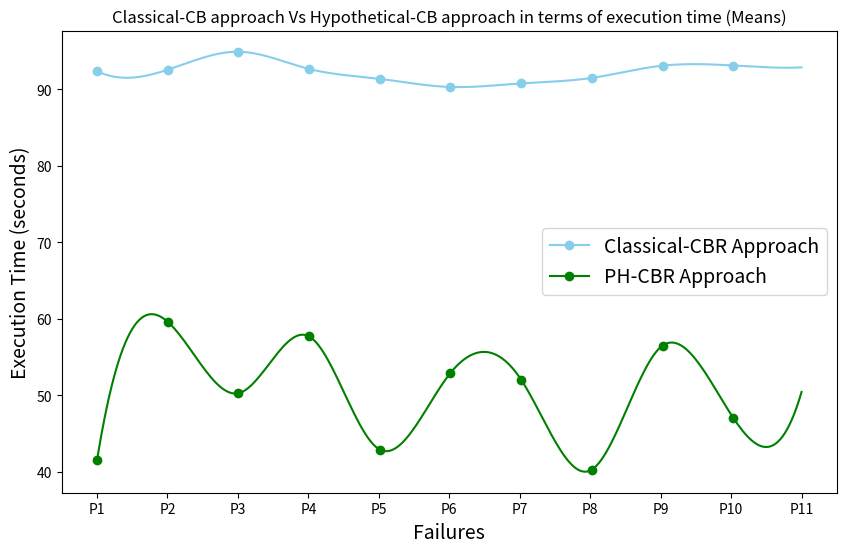

Python code for this plot:
import random
import numpy as np
import matplotlib.pyplot as plt
import pandas as pd
from scipy.interpolate import make_interp_spline

# Générer des données aléatoires pour les tests
num_pannes = 11
num_primitives = 30
num_vecteurs = 1000

feature_sequences_fixed_list = []
feature_sequences_variable_list = []
feature_cause_pannes_list = []

for _ in range(num_pannes):
    feature_sequences_fixed = [[random.randint(0, 10) for _ in range(num_primitives)] for _ in range(num_vecteurs)]
    feature_sequences_variable = [[random.randint(0, 10) for _ in range(min(random.randint(1, num_primitives), 30))] for _ in range(num_vecteurs)]
    feature_cause_panne = [random.randint(0, 10) for _ in range(random.randint(1, 5))]

    feature_sequences_fixed_list.append(feature_sequences_fixed)
    feature_sequences_variable_list.append(feature_sequences_variable)
    feature_cause_pannes_list.append(feature_cause_panne)

# Fonction pour détecter une panne avec séquences de features de longueurs fixes et ordonnées
def detect_panne_fixed(feature_sequences, feature_cause_panne):
    # Simuler le temps d'exécution entre 90s et 95s
    execution_time = random.uniform(90, 95)
    return execution_time

# Fonction pour détecter une panne avec séquences de features de longueurs variables et non ordonnées
def detect_panne_variable(feature_sequences, feature_cause_panne):
    # Simuler le temps d'exécution entre 40s et 60s
    execution_time = random.uniform(40, 60)
    return execution_time

# Mesurer le temps d'exécution et le nombre de features analysés pour chaque approche et chaque panne
execution_times_fixed = []
execution_times_variable = []
num_features_fixed = []
num_features_variable = []

for i in range(num_pannes):
    execution_time_fixed = detect_panne_fixed(feature_sequences_fixed_list[i], feature_cause_pannes_list[i])
    execution_time_variable = detect_panne_variable(feature_sequences_variable_list[i], feature_cause_pannes_list[i])

    execution_times_fixed.append(execution_time_fixed)
    execution_times_variable.append(execution_time_variable)

    num_features_fixed.append(num_primitives * num_vecteurs)
    num_features_variable.append(min(sum([len(sequence) for sequence in feature_sequences_variable_list[i]]), 30 ))

# Tableau comparatif
comparison_table = {
    "Failures": range(1, num_pannes + 1),
    "PH-CBR Approach_Time(s)": execution_times_variable,
    "Classical-CBR Approach_Time(s)": execution_times_fixed
}
comparison_df = pd.DataFrame(comparison_table)
print(comparison_df)

# Fonction pour tracer les courbes interpolées
def plot_interpolated_curve(ax, x, y, label, color):
    x_new = np.linspace(x.min(), x.max(), 300)
    spline = make_interp_spline(x, y, k=3)
    y_smooth = spline(x_new)
    ax.plot(x_new, y_smooth, label=label, color=color, linestyle='-', marker='o', markevery=30)
    return x_new, y_smooth

# Tracer les courbes interpolées
x = np.array(range(1, num_pannes + 1))

fig, ax = plt.subplots(figsize=(10, 6))
plot_interpolated_curve(ax, x, np.array(execution_times_fixed), 'Classical-CBR Approach', 'skyblue')
plot_interpolated_curve(ax, x, np.array(execution_times_variable), 'PH-CBR Approach', 'green')

ax.set_xlabel('Failures', fontsize=14)
ax.set_ylabel('Execution Time (seconds)', fontsize=14)
ax.set_xticks(range(1, num_pannes + 1))
ax.set_xticklabels(['P{}'.format(i) for i in range(1, num_pannes + 1)])
ax.legend(fontsize=14)
ax.set_title('Classical-CB approach Vs Hypothetical-CB approach in terms of execution time (Means)')
plt.show()
